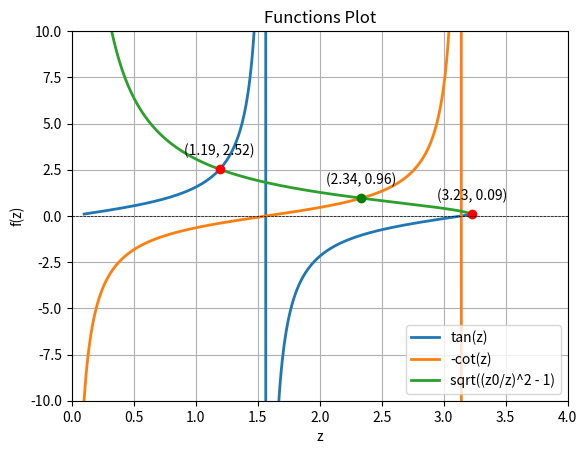

Generate this figure with matplotlib:
"""
[redacted]
@Time: 2024/09/20 20:41
@File_name: potential.py
@IDE: Vscode
@Formatter: Black
@Description: This script visualizes the bisection method for finding roots of the function f(x) = x^3 - 5x + 3. 
               It dynamically updates the plot to show the current interval and root approximation during the iterations.
"""

import numpy as np
import matplotlib.pyplot as plt
from scipy.optimize import fsolve

# Define the constant z0
z0 = 3.240175521


# Define the functions
def f1(z):
    return np.tan(z)


def f2(z):
    return -1 / np.tan(z)


def f3(z):
    return np.sqrt((z0 / z) ** 2 - 1)


# Function for finding the intersections
def intersection1(z):
    return f1(z) - f3(z)


def intersection2(z):
    return f2(z) - f3(z)


# Generate z values for plotting, avoid dividing by zero or tangents of multiples of pi/2
z_values = np.linspace(0.1, z0, 400)
z_values = z_values[(z_values % (np.pi / 2)) != 0]

# Solve for intersections, exclude near multiples of pi/2 and provide good starting points
intersections_f1_f3 = fsolve(intersection1, [1.0, 3.2])
intersections_f2_f3 = fsolve(intersection2, [2.0])

# Filter out bad solutions close to undefined points
good_intersections_f1_f3 = [
    i for i in intersections_f1_f3 if not np.isclose(i % (np.pi / 2), 0)
]
good_intersections_f2_f3 = [
    i for i in intersections_f2_f3 if not np.isclose(i % (np.pi / 2), 0)
]

# Plot the functions
plt.plot(z_values, f1(z_values), label="tan(z)", linewidth=2)
plt.plot(z_values, f2(z_values), label="-cot(z)", linewidth=2)
plt.plot(z_values, f3(z_values), label="sqrt((z0/z)^2 - 1)", linewidth=2)

# Mark intersections on the plot
for z in good_intersections_f1_f3:
    plt.plot(z, f1(z), "ro")  # Red circle
    plt.annotate(
        f"({z:.2f}, {f1(z):.2f})",
        (z, f1(z)),
        textcoords="offset points",
        xytext=(0, 10),
        ha="center",
    )

for z in good_intersections_f2_f3:
    plt.plot(z, f2(z), "go")  # Green circle
    plt.annotate(
        f"({z:.2f}, {f2(z):.2f})",
        (z, f2(z)),
        textcoords="offset points",
        xytext=(0, 10),
        ha="center",
    )

# Add horizontal and vertical lines at zero
plt.axhline(0, color="black", lw=0.5, ls="--")
plt.axvline(0, color="black", lw=0.5, ls="--")

# Set the limits for the x and y axes
plt.xlim(0, 4)
plt.ylim(-10, 10)

# Label the axes
plt.xlabel("z")
plt.ylabel("f(z)")

# Add a title to the plot
plt.title("Functions Plot")

# Add a legend to the plot
plt.legend()

# Add a grid to the plot
plt.grid()

# Display the plot
plt.show()

# Output the intersection points
good_intersections_f1_f3, good_intersections_f2_f3
